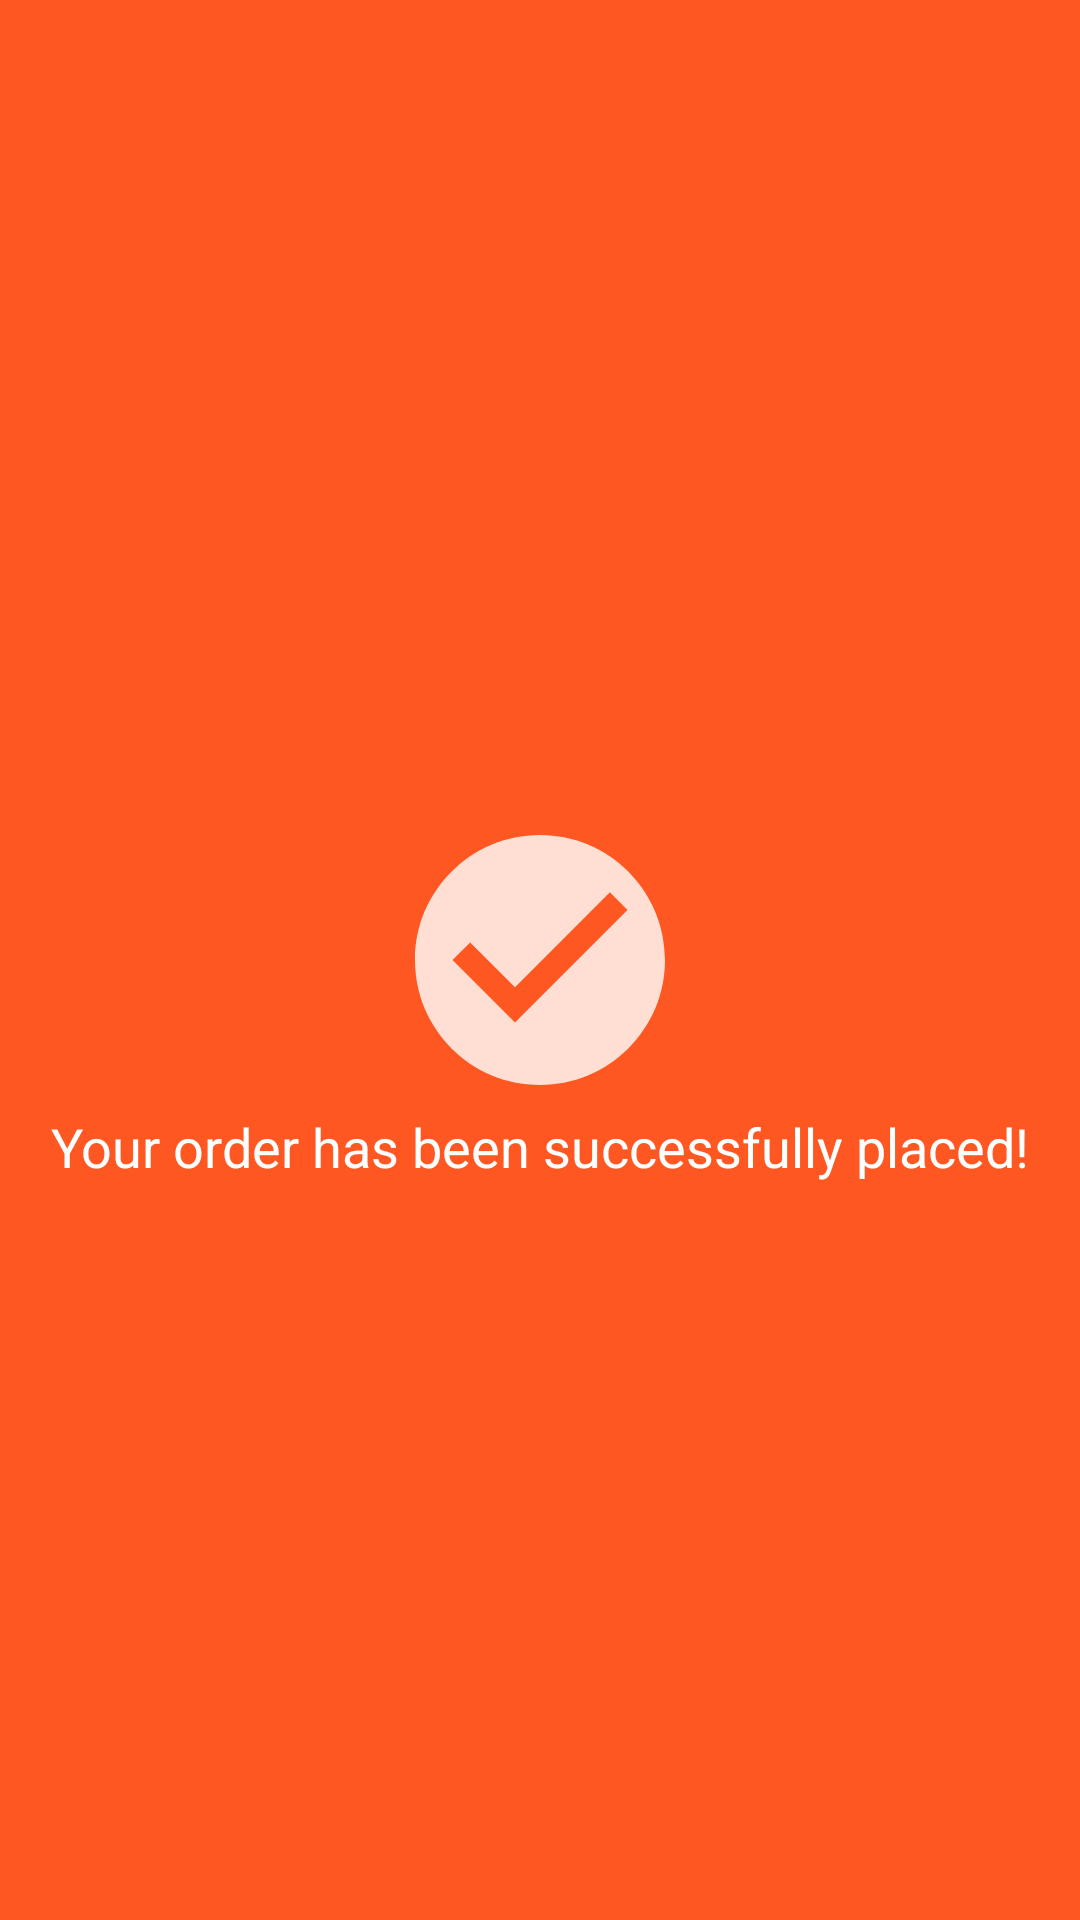

Here is an Android app screen rendered from its layout file. Give the layout XML and the strings, colors and styles it references.
<!-- AndroidManifest.xml: application theme Theme.FoodRunner -->
<!-- res/layout/activity_cart_page.xml -->
<?xml version="1.0" encoding="utf-8"?>
<RelativeLayout xmlns:android="http://schemas.android.com/apk/res/android"
    xmlns:app="http://schemas.android.com/apk/res-auto"
    xmlns:tools="http://schemas.android.com/tools"
    android:layout_width="match_parent"
    android:layout_height="match_parent"
    android:orientation="vertical"
    tools:context=".activity.CartPageActivity">

    <androidx.coordinatorlayout.widget.CoordinatorLayout
        android:layout_width="match_parent"
        android:layout_height="match_parent">

        <com.google.android.material.appbar.AppBarLayout
            android:layout_width="match_parent"
            android:layout_height="wrap_content"
            android:elevation="0dp">

            <androidx.appcompat.widget.Toolbar
                android:id="@+id/toolbar"
                android:layout_width="match_parent"
                android:layout_height="wrap_content"
                android:background="@color/orange_button"
                android:minHeight="?attr/actionBarSize"
                android:theme="@style/ThemeOverlay.AppCompat.Dark"
                app:layout_scrollFlags="enterAlways"
                tools:targetApi="lollipop" />

        </com.google.android.material.appbar.AppBarLayout>

        <RelativeLayout
            android:layout_width="match_parent"
            android:layout_height="match_parent"
            android:orientation="vertical"
            app:layout_behavior="com.google.android.material.appbar.AppBarLayout$ScrollingViewBehavior">

            <TextView
                android:id="@+id/tvRestaurantName"
                android:layout_width="match_parent"
                android:layout_height="wrap_content"
                android:layout_alignParentTop="true"
                android:padding="10dp"
                android:text="@string/ordering_from"
                android:textColor="@color/black"
                android:textSize="16sp"
                android:textStyle="bold" />

            <androidx.recyclerview.widget.RecyclerView
                android:id="@+id/recyclerCart"
                android:layout_width="match_parent"
                android:layout_height="wrap_content"
                android:layout_above="@+id/btnPlaceOrder"
                android:layout_below="@+id/tvRestaurantName" />

            <Button
                android:id="@+id/btnPlaceOrder"
                android:layout_width="match_parent"
                android:layout_height="wrap_content"
                android:layout_alignParentBottom="true"
                android:layout_margin="20dp"
                android:text="@string/place_order"
                android:textColor="@color/white"
                android:textSize="16sp"
                android:textStyle="bold" />

        </RelativeLayout>

    </androidx.coordinatorlayout.widget.CoordinatorLayout>

    <RelativeLayout
        android:id="@+id/progressLayout"
        android:layout_width="match_parent"
        android:layout_height="match_parent"
        android:background="@color/orange_primary">

        <ImageView
            android:id="@+id/imgOk"
            android:layout_width="100dp"
            android:layout_height="100dp"
            android:layout_centerInParent="true"
            android:src="@drawable/ic_ok" />

        <TextView
            android:layout_width="wrap_content"
            android:layout_height="wrap_content"
            android:layout_below="@+id/imgOk"
            android:layout_centerHorizontal="true"
            android:text="@string/your_order_has_been_successfully_placed"
            android:textColor="@color/white"
            android:textSize="18sp" />

        
        
        
        
        
        
        
        
        
        

    </RelativeLayout>


</RelativeLayout>
<!-- resources referenced by this layout -->
<resources>
  <color name="black">#FF000000</color>
  <color name="orange_button">#F44336</color>
  <color name="orange_primary">#FF5722</color>
  <color name="white">#FFFFFF</color>
  <!-- drawable ic_ok (drawable-anydpi) -->
  <vector xmlns:android="http://schemas.android.com/apk/res/android"
      android:width="24dp"
      android:height="24dp"
      android:alpha="0.8"
      android:tint="#FFFFFF"
      android:viewportWidth="24"
      android:viewportHeight="24">
      <path
          android:fillColor="@android:color/white"
          android:pathData="M12,2C6.48,2 2,6.48 2,12s4.48,10 10,10 10,-4.48 10,-10S17.52,2 12,2zM10,17l-5,-5 1.41,-1.41L10,14.17l7.59,-7.59L19,8l-9,9z" />
  </vector>
  <string name="ordering_from">Ordering From:</string>
  <string name="place_order">Place Order</string>
  <string name="your_order_has_been_successfully_placed">Your order has been successfully placed!</string>
  <style name="Theme.FoodRunner" parent="Theme.MaterialComponents.DayNight.NoActionBar">
          
          <item name="colorPrimary">#EF3123</item>
          <item name="colorPrimaryVariant">#EF3123</item>
          <item name="colorOnPrimary">#FF5722</item>
          
          <item name="colorSecondary">@color/teal_200</item>
          <item name="colorSecondaryVariant">@color/teal_700</item>
          <item name="colorOnSecondary">#FFFFFF</item>
          
          <item name="android:statusBarColor" tools:targetApi="l">?attr/colorPrimaryVariant</item>
          
  
  
      </style>
  <color name="teal_200">#FF03DAC5</color>
  <color name="teal_700">#FF018786</color>
</resources>
